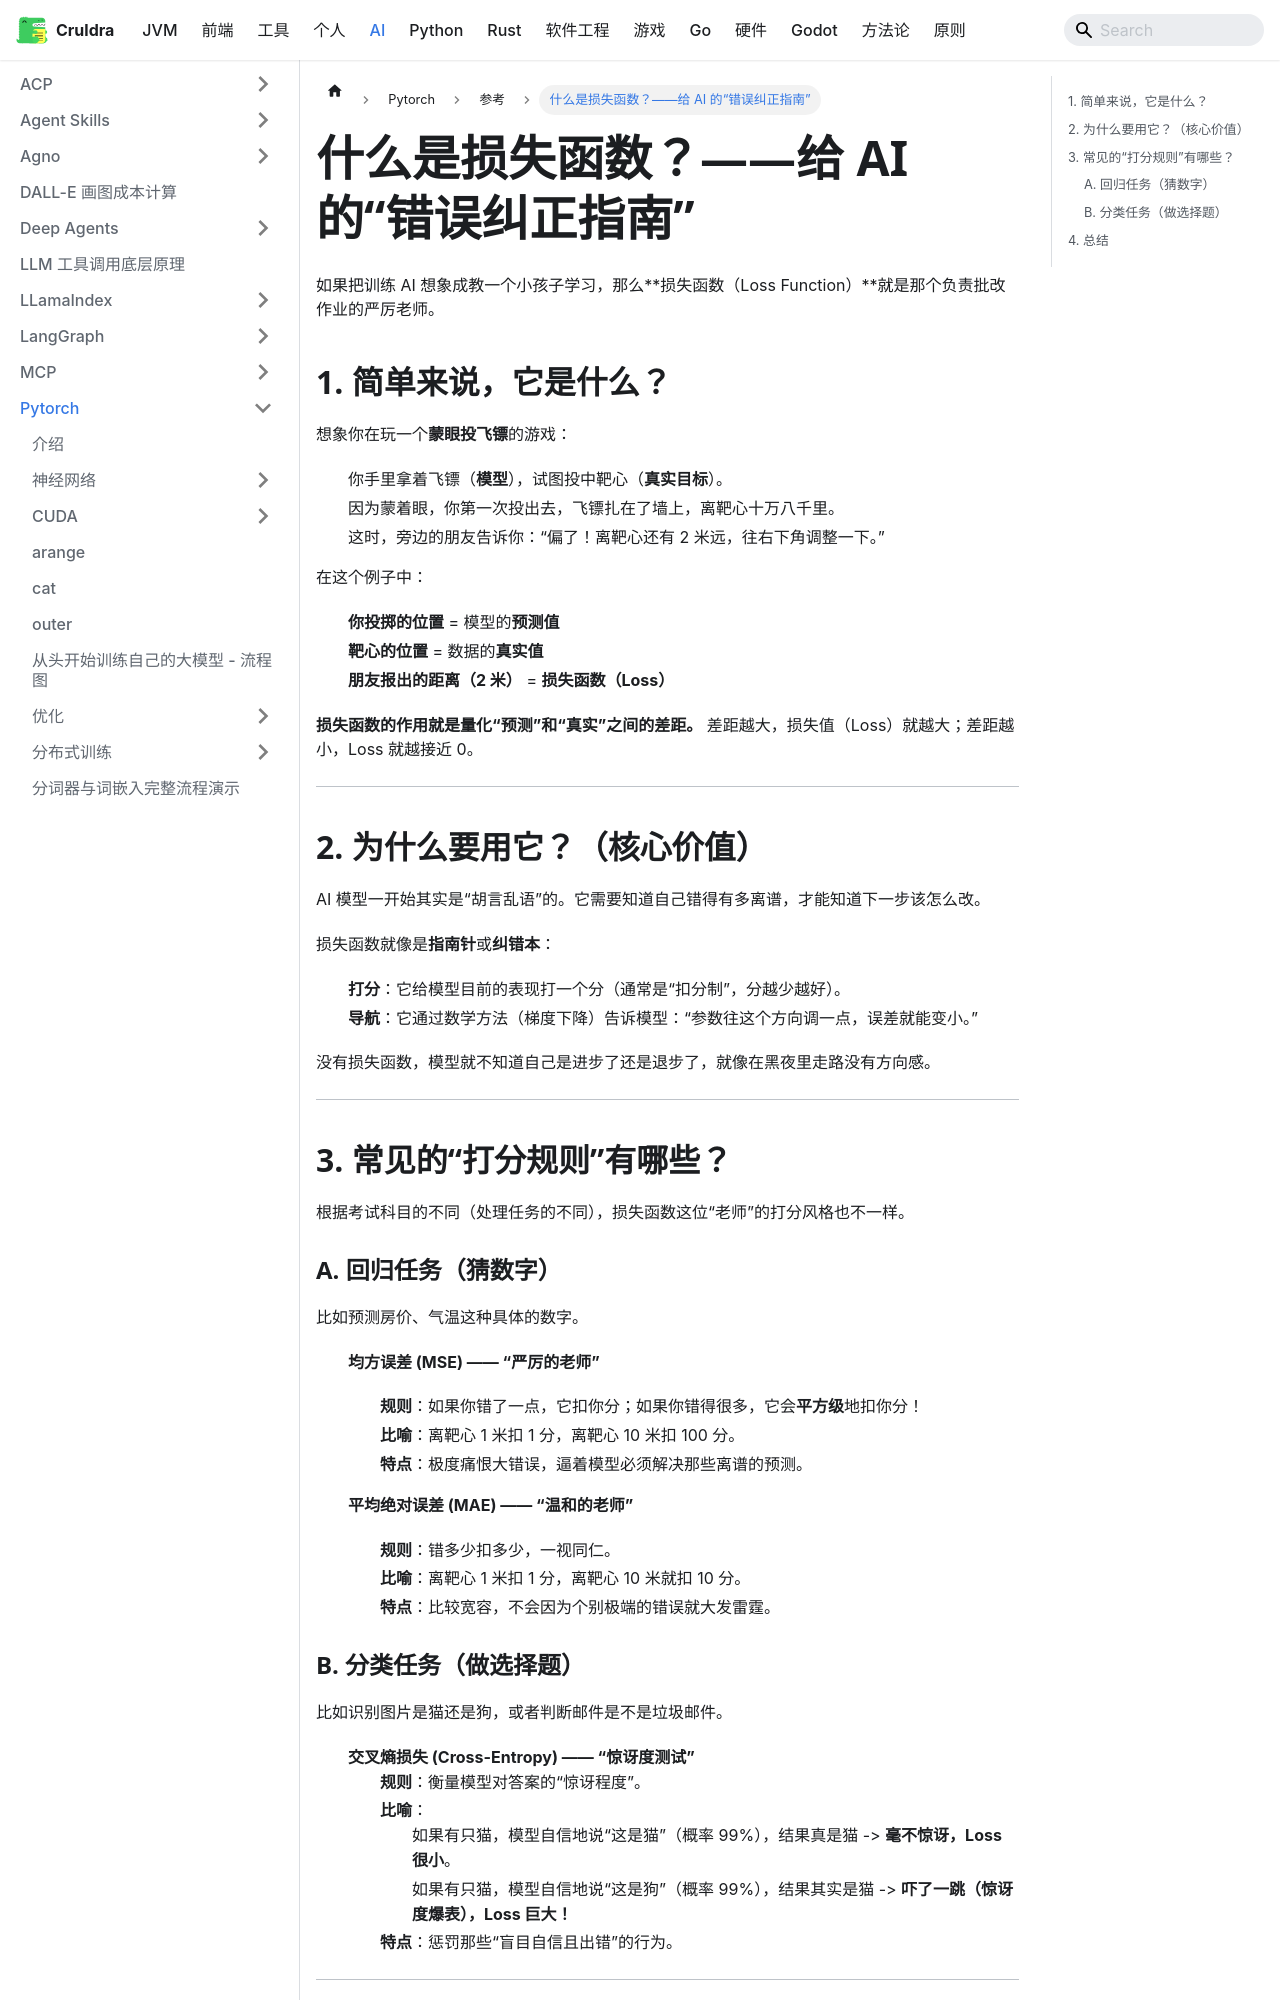

repository: cruldra/notes3 · page: docs/AI/Pytorch/参考/loss_function.html · generator: docusaurus

# 什么是损失函数？——给 AI 的“错误纠正指南”

如果把训练 AI 想象成教一个小孩子学习，那么**损失函数（Loss Function）**就是那个负责批改作业的严厉老师。

## 1. 简单来说，它是什么？

想象你在玩一个**蒙眼投飞镖**的游戏：
1.  你手里拿着飞镖（**模型**），试图投中靶心（**真实目标**）。
2.  因为蒙着眼，你第一次投出去，飞镖扎在了墙上，离靶心十万八千里。
3.  这时，旁边的朋友告诉你：“偏了！离靶心还有 2 米远，往右下角调整一下。”

在这个例子中：
*   **你投掷的位置** = 模型的**预测值**
*   **靶心的位置** = 数据的**真实值**
*   **朋友报出的距离（2 米）** = **损失函数（Loss）**

**损失函数的作用就是量化“预测”和“真实”之间的差距。** 差距越大，损失值（Loss）就越大；差距越小，Loss 就越接近 0。

---

## 2. 为什么要用它？（核心价值）

AI 模型一开始其实是“胡言乱语”的。它需要知道自己错得有多离谱，才能知道下一步该怎么改。

损失函数就像是**指南针**或**纠错本**：
*   **打分**：它给模型目前的表现打一个分（通常是“扣分制”，分越少越好）。
*   **导航**：它通过数学方法（梯度下降）告诉模型：“参数往这个方向调一点，误差就能变小。”

没有损失函数，模型就不知道自己是进步了还是退步了，就像在黑夜里走路没有方向感。

---

## 3. 常见的“打分规则”有哪些？

根据考试科目的不同（处理任务的不同），损失函数这位“老师”的打分风格也不一样。

### A. 回归任务（猜数字）
比如预测房价、气温这种具体的数字。

*   **均方误差 (MSE) —— “严厉的老师”**
    *   **规则**：如果你错了一点，它扣你分；如果你错得很多，它会**平方级**地扣你分！
    *   **比喻**：离靶心 1 米扣 1 分，离靶心 10 米扣 100 分。
    *   **特点**：极度痛恨大错误，逼着模型必须解决那些离谱的预测。

*   **平均绝对误差 (MAE) —— “温和的老师”**
    *   **规则**：错多少扣多少，一视同仁。
    *   **比喻**：离靶心 1 米扣 1 分，离靶心 10 米就扣 10 分。
    *   **特点**：比较宽容，不会因为个别极端的错误就大发雷霆。
